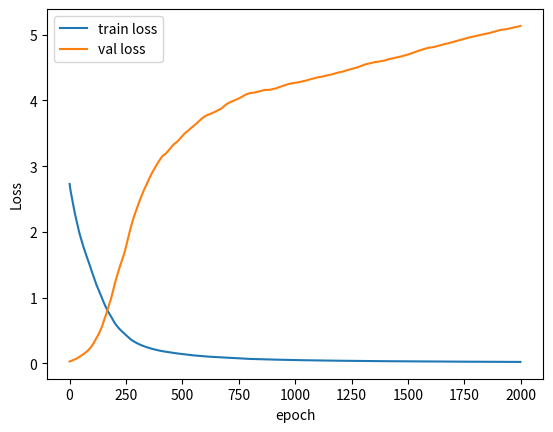

Python code for this plot:
import numpy as np
import matplotlib.pyplot as plt

np.random.seed(0)

X = np.array([
    [0,0],
    [0,1],
    [1,0],
    [1,1]
])

Y = np.array([
    [0],
    [0],
    [0],
    [1]
])

X_train = X[:3]
Y_train = Y[:3]

X_val = X[3:]
Y_val = Y[3:]

W1 = np.random.randn(3,2)
B1 = np.random.randn(1,3)
W2 = np.random.randn(1,3)
B2 = np.random.randn(1,1)

mW1 = np.zeros_like(W1)
vW1 = np.zeros_like(W1)
mB1 = np.zeros_like(B1)
vB1 = np.zeros_like(B1)
mW2 = np.zeros_like(W2)
vW2 = np.zeros_like(W2)
mB2 = np.zeros_like(B2)
vB2 = np.zeros_like(B2)


beta1 = 0.9
beta2 = 0.999
eplison = 1e-8

t = 0 

learning_rate = 0.005
batch_size = 2
epochs = 1000

lambda_l2 = 0.01
dropout_rate = 0.5

best_val_loss = float("inf")
patience = 500
counter = 0 

train_losses = []
val_losses = []

def ReLU(z):
    return np.maximum(0,z)
def ReLU_derviative(z):
    return (z > 0 ).astype(float)
def Sigmoid(z):
    return 1 / (1+np.exp(-z))
def compute_loss(Y_true, Y_pred):

    return -np.mean(
        Y_true*np.log(Y_pred + 1e-8) +
        (1 - Y_true)*np.log(1 - Y_pred + 1e-8)
    )

for epoch in range(epochs):

    indecis = np.random.permutation(len(Y_train))

    X_shuffled = X_train[indecis]
    Y_shuffled = Y_train[indecis]

    for i in range(0, len(X_train), batch_size):

        X_batch = X_shuffled[i:i+batch_size]
        Y_batch = Y_shuffled[i:i+batch_size]

        Z1 = X_batch @ W1.T + B1
        A1 = ReLU(Z1)

        mask = (np.random.rand(*A1.shape) > dropout_rate).astype(float)
        A1 = A1 * mask 
        A1 = A1 / (1 - dropout_rate)

        Z2 = A1 @ W2.T + B2 
        Y_hat = Sigmoid(Z2)

        DZ2 = Y_hat - Y_batch
        DW2 = (DZ2.T @ A1) / batch_size
        DB2 = np.mean(DZ2, axis=0, keepdims=True)

        DA1 = DZ2 @ W2 

        DA1 = DA1 * mask 
        DZ1 =  DA1 * ReLU_derviative(Z1)

        DW1 = (DZ1.T @ X_batch) / batch_size 
        DB1 = np.mean(DZ1, axis=0, keepdims=True)

        DW2 += lambda_l2 * W2
        DW1 += lambda_l2 * W1 

        t += 1

        mW2 = beta1 * mW2 + (1-beta1) * DW2
        vW2 = beta2 * vW2 + (1-beta2) * (DW2**2)
        mW2_corr = mW2 / (1-beta1**t)
        vW2_corr = vW2 / (1-beta2**t)

        W2 -= learning_rate * mW2_corr / (np.sqrt(vW2_corr) + eplison)

        mB2 = beta1 * mB2 + (1-beta1) * DB2
        vB2 = beta2 * vB2 + (1-beta2) * (DB2 ** 2)
        mB2_corr = mB2 / (1-beta1**t)
        vB2_corr = vB2 / (1-beta2**t)

        B2 -= learning_rate * mB2_corr / (np.sqrt(vB2_corr) + eplison)

        mW1 = beta1 * mW1 + (1-beta1) * DW1
        vW1 = beta2 * vW1 + (1-beta2) * (DW1 ** 2)
        mW1_corr = mW1 / (1-beta1**t)
        vW1_corr = vW1 / (1-beta2**t)

        W1 -= learning_rate * mW1_corr / (np.sqrt(vW1_corr) + eplison)

        mB1 = beta1 * mB1 + (1-beta1) * DB1 
        vB1 = beta2 * vB1 + (1-beta2) * (DB1 ** 2)
        mB1_corr = mB1 / (1-beta1**t)
        vB1_corr = vB1 / (1-beta2**t)

        B1 -= learning_rate * mB1_corr / (np.sqrt(vB1_corr) + eplison)


        Z1_train = X_train @ W1.T + B1
        A1_train = ReLU(Z1_train)

        Z2_train = A1_train @ W2.T + B2
        Y_train_hat = Sigmoid(Z2_train)

        train_loss = compute_loss(Y_train, Y_train_hat)

        l2 = lambda_l2*(np.sum(W1**2) + np.sum(W2**2))
        train_loss += l2

        Z1_val = X_val @ W1.T + B1 
        A1_val = ReLU(Z1_val)

        Z2_val = A1_val @ W2.T + B2 
        Y_val_hat = Sigmoid(Z2_val)

        val_loss = compute_loss(Y_val, Y_val_hat)

        train_losses.append(train_loss)
        val_losses.append(val_loss)

        if val_loss > best_val_loss:
            val_loss =best_val_loss
            counter = 0
        else:
            counter += 1 

        if counter > patience:
            print("Early stop activado")
        if epoch % 200 == 0:
            print(f"epoch{epoch} |train loss {train_loss:.4f} | val loss {val_loss:.4f}")

print("\nPredicciones finales:")

Z1 = X @ W1.T + B1
A1 = ReLU(Z1)

Z2 = A1 @ W2.T + B2
Y_hat = Sigmoid(Z2)

print(Y_hat)

plt.plot(train_losses,label="train loss")
plt.plot(val_losses,label="val loss")

plt.xlabel("epoch")
plt.ylabel("Loss")

plt.legend()
plt.show()
